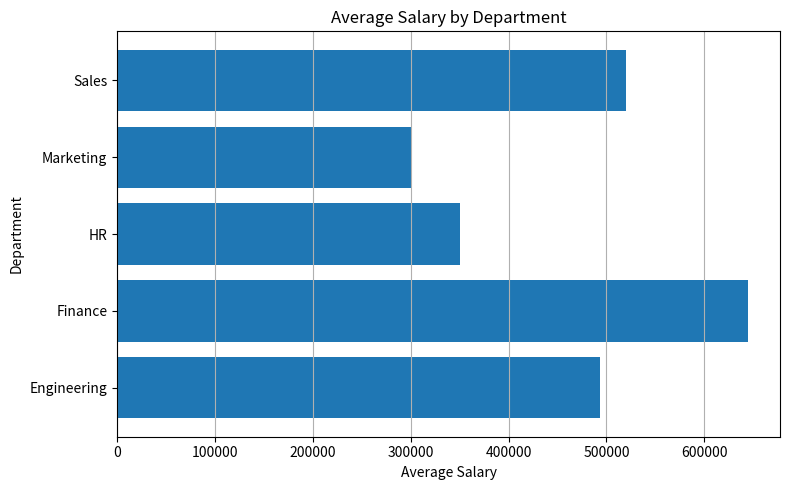

Recreate this plot in Python.
import pandas as pd
import matplotlib.pyplot as plt

# employee data
data = {
    "department": [
        "Sales", "Engineering", "Finance", "Marketing", "Engineering",
        "HR", "Sales", "Finance", "Marketing", "Engineering"
    ],
    "salary": [
        320000, 520000, 680000, 290000, 470000,
        350000, 720000, 610000, 310000, 490000
    ]
}

# DataFrame
df = pd.DataFrame(data)

# group by department and calculate average salary
avg_salary = df.groupby("department")["salary"].mean()

# convert to DataFrame
avg_salary = avg_salary.reset_index()

# chart size
plt.figure(figsize=(8, 5))

# horizontal bar chart
plt.barh(avg_salary["department"], avg_salary["salary"])

# title
plt.title("Average Salary by Department")

# labels
plt.xlabel("Average Salary")
plt.ylabel("Department")

# grid
plt.grid(axis='x')

# layout
plt.tight_layout()

# show
plt.show()
